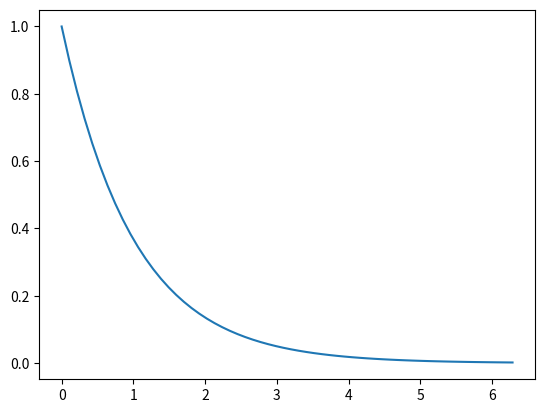

Python code for this plot:
import numpy as np
import matplotlib.pyplot as plt

x = np.linspace(0,2*np.pi,60)
print(x)
y = np.exp(-x)

plt.plot(x, y)
plt.show()
